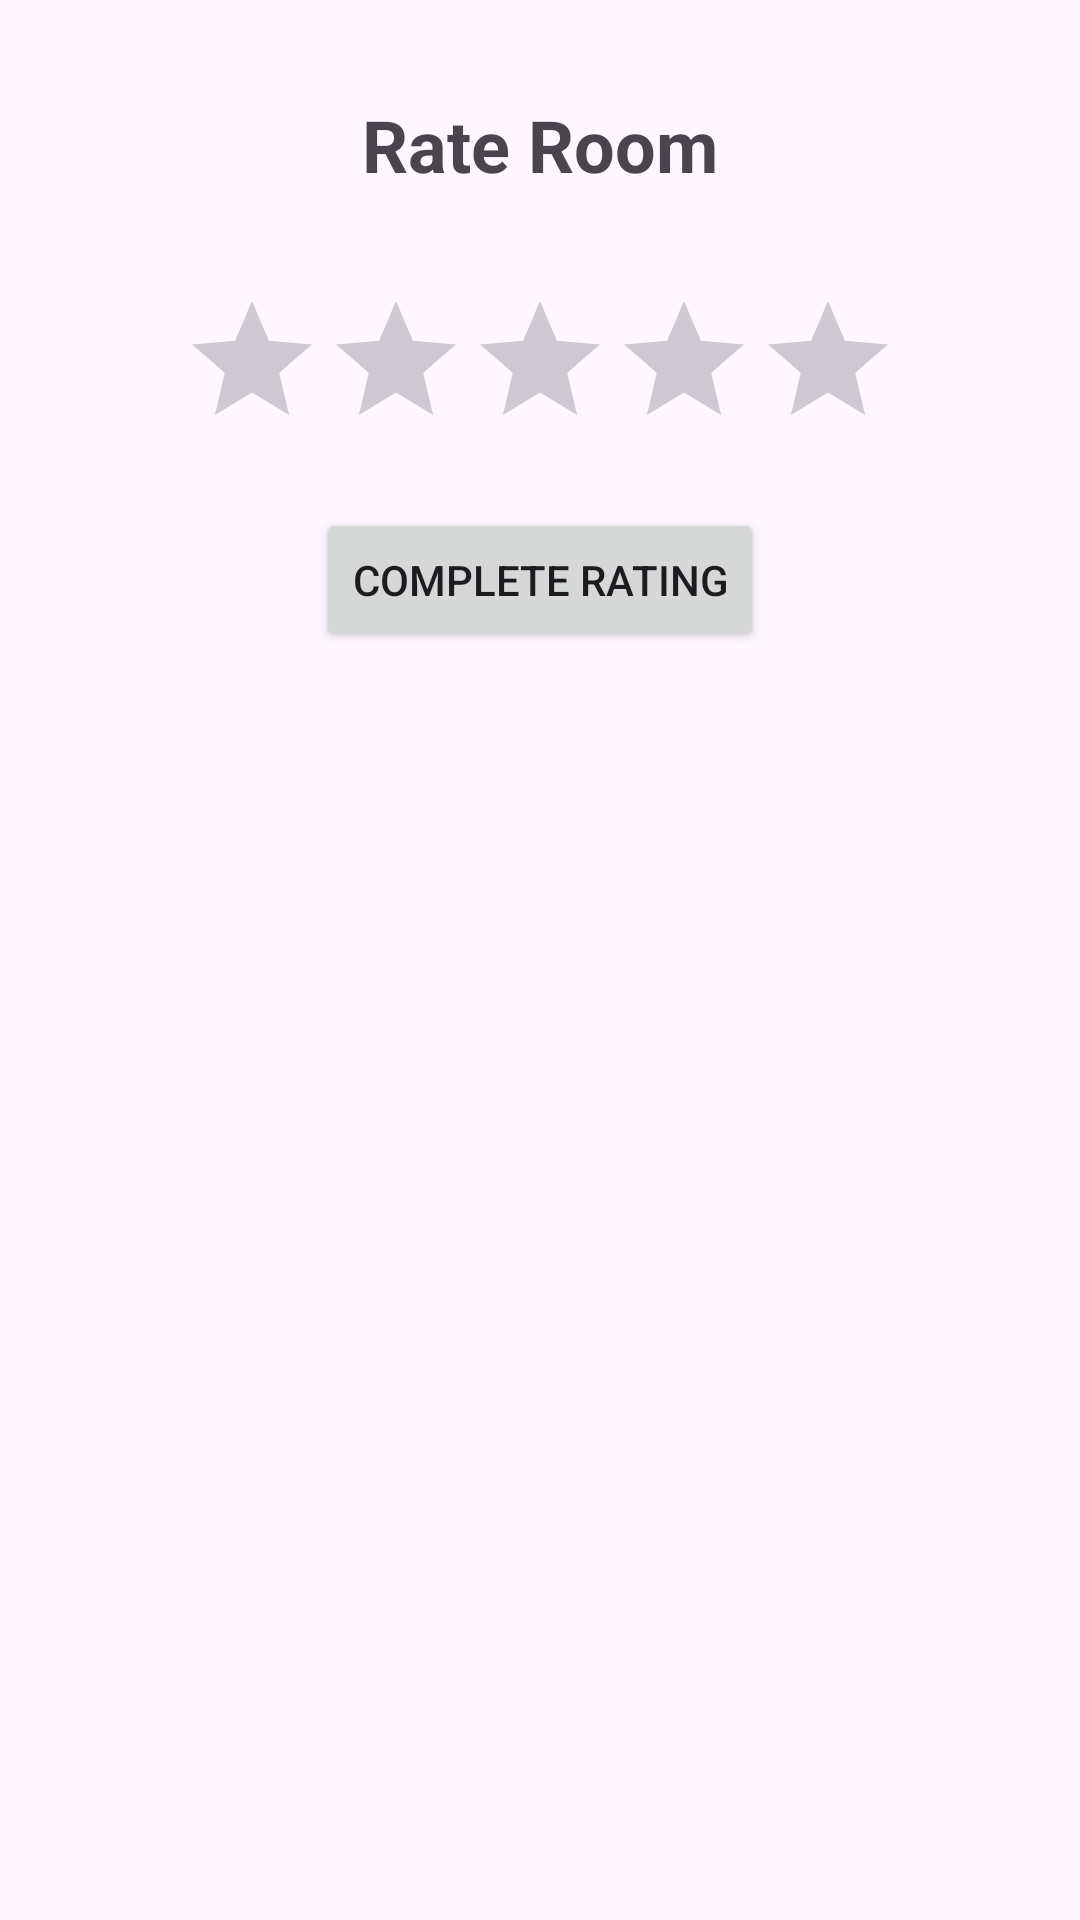

Produce the Android XML layout that renders to this screen, including the resource entries it uses.
<!-- AndroidManifest.xml: application theme Theme.KatanamimenaClient -->
<!-- res/layout/fragment_rating.xml -->
<?xml version="1.0" encoding="utf-8"?>
<androidx.constraintlayout.widget.ConstraintLayout xmlns:android="http://schemas.android.com/apk/res/android"
    xmlns:tools="http://schemas.android.com/tools"
    xmlns:app="http://schemas.android.com/apk/res-auto"
    android:layout_width="match_parent"
    android:layout_height="match_parent"
    tools:context=".RatingFragment">

    <TextView
        android:id="@+id/headerText"
        android:layout_width="wrap_content"
        android:layout_height="wrap_content"
        android:text="Rate Room"
        android:textSize="24sp"
        android:textStyle="bold"
        app:layout_constraintTop_toTopOf="parent"
        app:layout_constraintLeft_toLeftOf="parent"
        app:layout_constraintRight_toRightOf="parent"
        android:layout_marginTop="32dp"/>

    <RatingBar
        android:id="@+id/rating_stars"
        android:layout_width="wrap_content"
        android:layout_height="wrap_content"
        app:layout_constraintTop_toBottomOf="@id/headerText"
        app:layout_constraintLeft_toLeftOf="parent"
        app:layout_constraintRight_toRightOf="parent"
        android:layout_marginTop="32dp"
        android:numStars="5"
        android:stepSize="1.0" />

    <Button
        android:id="@+id/complete_rating_button"
        android:layout_width="wrap_content"
        android:layout_height="wrap_content"
        android:text="Complete Rating"
        app:layout_constraintTop_toBottomOf="@id/rating_stars"
        app:layout_constraintLeft_toLeftOf="parent"
        app:layout_constraintRight_toRightOf="parent"
        android:layout_marginTop="16dp" />

</androidx.constraintlayout.widget.ConstraintLayout>
<!-- resources referenced by this layout -->
<resources>
  <style name="Theme.KatanamimenaClient" parent="Base.Theme.KatanamimenaClient" />
  <style name="Base.Theme.KatanamimenaClient" parent="Theme.Material3.DayNight.NoActionBar">
          
          
      </style>
</resources>
